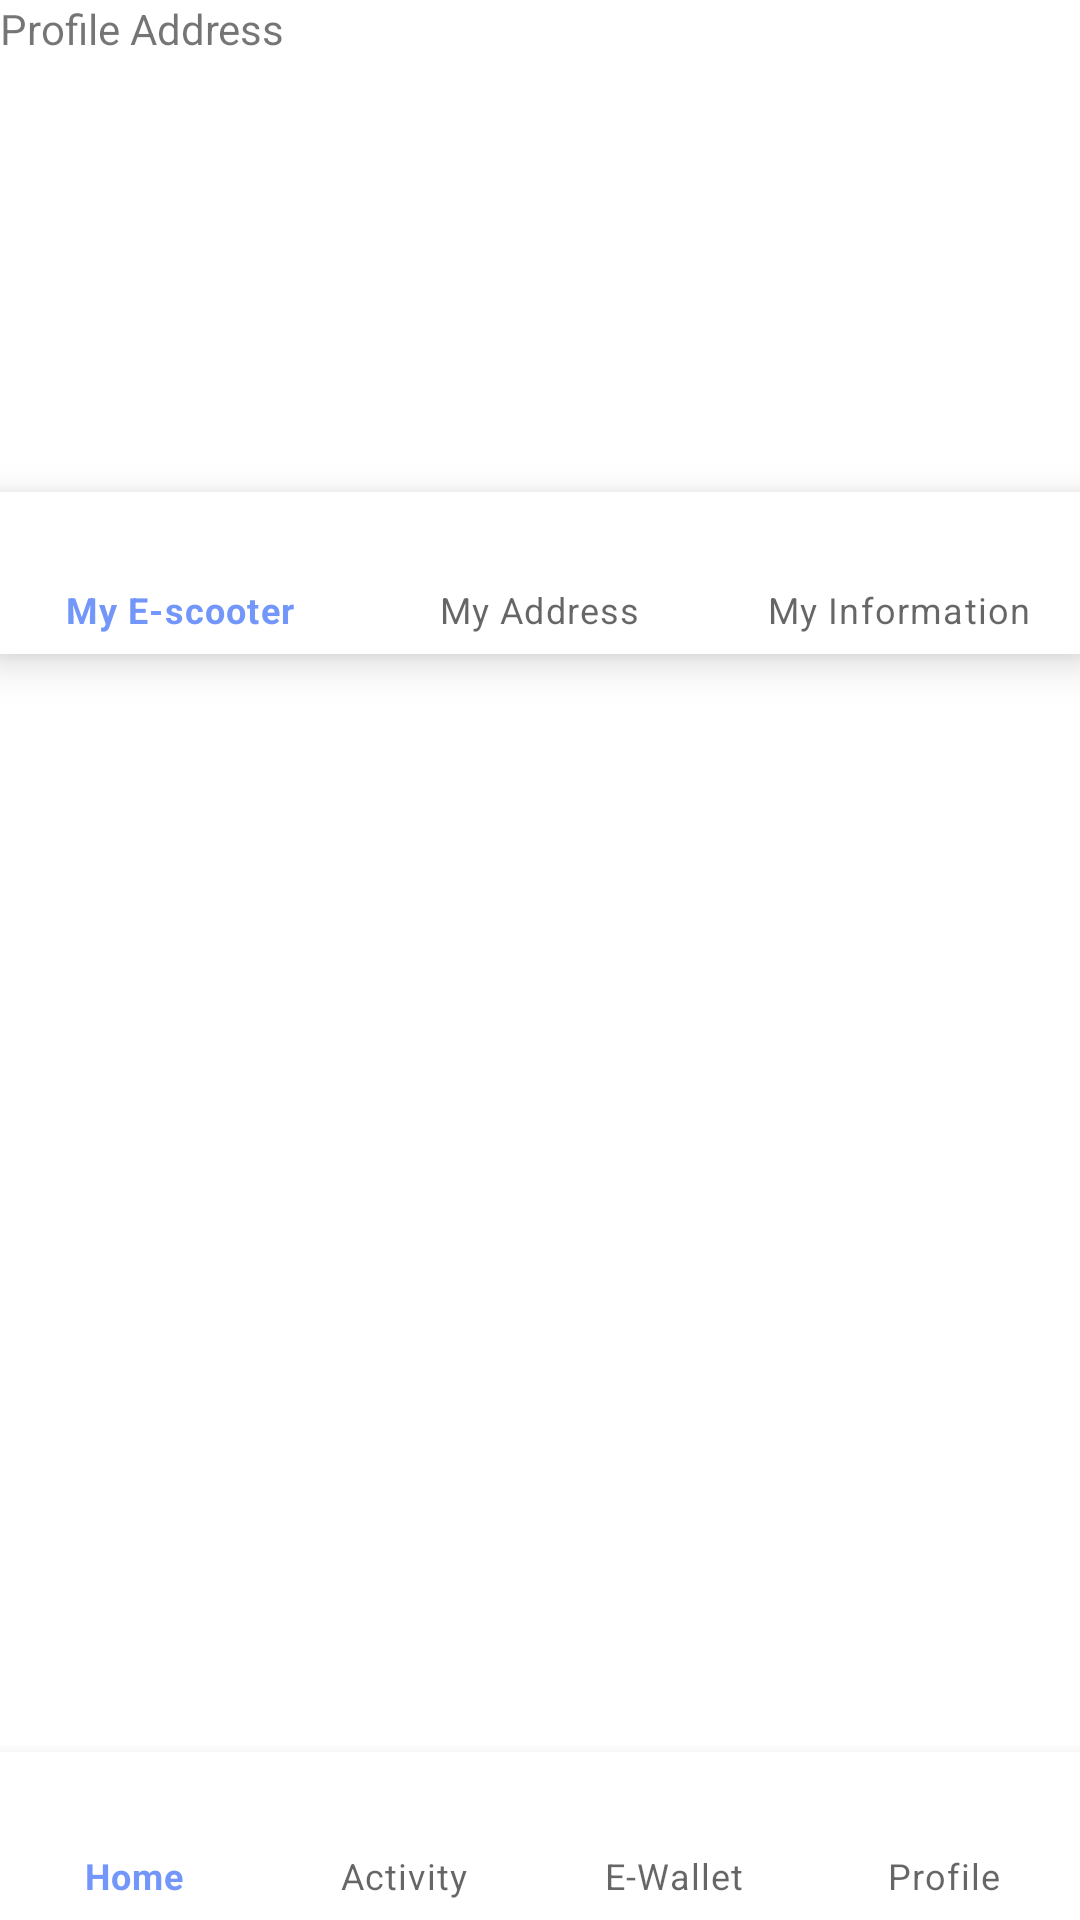

The Android layout XML behind this screen, and the referenced resources:
<!-- AndroidManifest.xml: application theme Theme.SCOOT -->
<!-- res/layout/activity_profile_address.xml -->
<?xml version="1.0" encoding="utf-8"?>
<androidx.constraintlayout.widget.ConstraintLayout xmlns:android="http://schemas.android.com/apk/res/android"
    xmlns:app="http://schemas.android.com/apk/res-auto"
    xmlns:tools="http://schemas.android.com/tools"
    android:layout_width="match_parent"
    android:layout_height="match_parent"
    tools:context=".ProfileAddress">

    <TextView
        android:id="@+id/textView7"
        android:layout_width="wrap_content"
        android:layout_height="wrap_content"
        android:text="Profile Address"
        tools:layout_editor_absoluteX="157dp"
        tools:layout_editor_absoluteY="191dp" />

    <com.google.android.material.bottomnavigation.BottomNavigationView
        android:id="@+id/bottom_navigation"
        android:layout_width="match_parent"
        android:layout_height="wrap_content"
        app:labelVisibilityMode="labeled"
        app:layout_constraintBottom_toBottomOf="parent"
        app:layout_constraintEnd_toEndOf="parent"
        app:layout_constraintStart_toStartOf="parent"
        app:menu="@menu/bottom_navigation" />

    <com.google.android.material.bottomnavigation.BottomNavigationView
        android:id="@+id/profile_navigation"
        android:layout_width="match_parent"
        android:layout_height="54dp"
        android:layout_marginTop="164dp"
        app:layout_constraintEnd_toEndOf="parent"
        app:layout_constraintHorizontal_bias="0.0"
        app:layout_constraintStart_toStartOf="parent"
        app:layout_constraintTop_toTopOf="parent"
        app:menu="@menu/profile_navigation" />
</androidx.constraintlayout.widget.ConstraintLayout>
<!-- resources referenced by this layout -->
<resources>
  <style name="Theme.SCOOT" parent="Theme.MaterialComponents.DayNight.DarkActionBar">
          
          <item name="colorPrimary">#7296F9</item>
          <item name="colorPrimaryVariant">#7296F9</item>
          <item name="colorOnPrimary">@color/white</item>
          
          <item name="colorSecondary">@color/teal_200</item>
          <item name="colorSecondaryVariant">@color/teal_700</item>
          <item name="colorOnSecondary">@color/black</item>
          
          <item name="android:statusBarColor">@color/blue</item>
          
      </style>
  <color name="white">#FFFFFFFF</color>
  <color name="teal_200">#FF03DAC5</color>
  <color name="teal_700">#FF018786</color>
  <color name="black">#FF000000</color>
  <color name="blue">#7296f9</color>
</resources>
